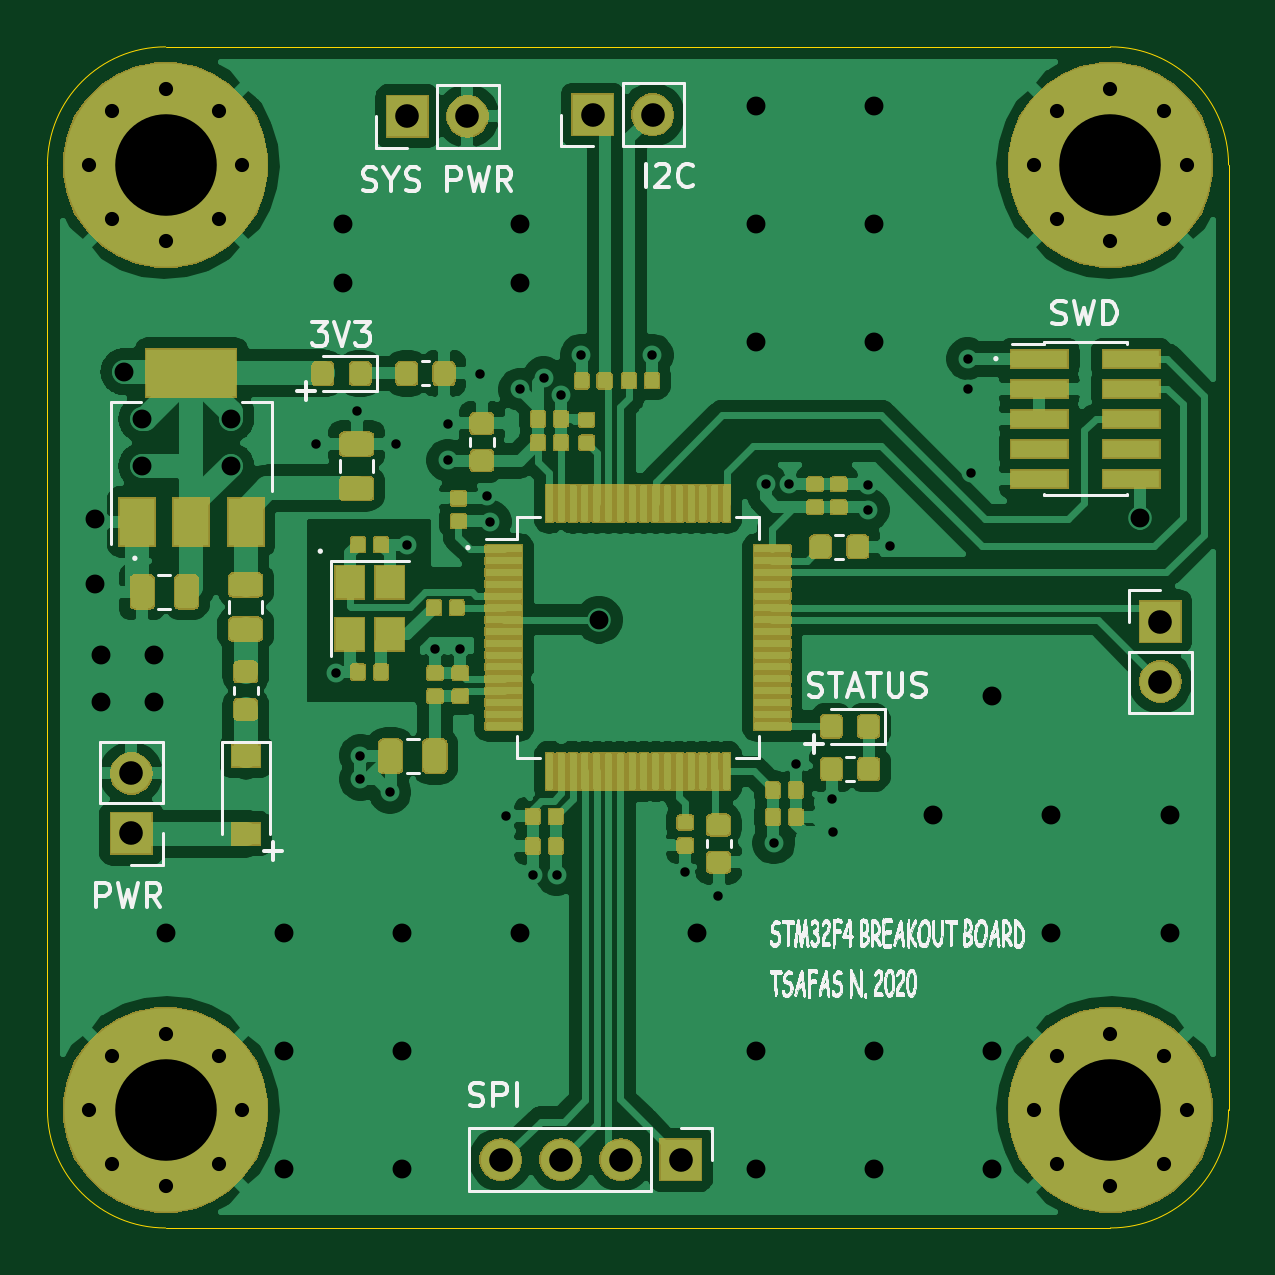
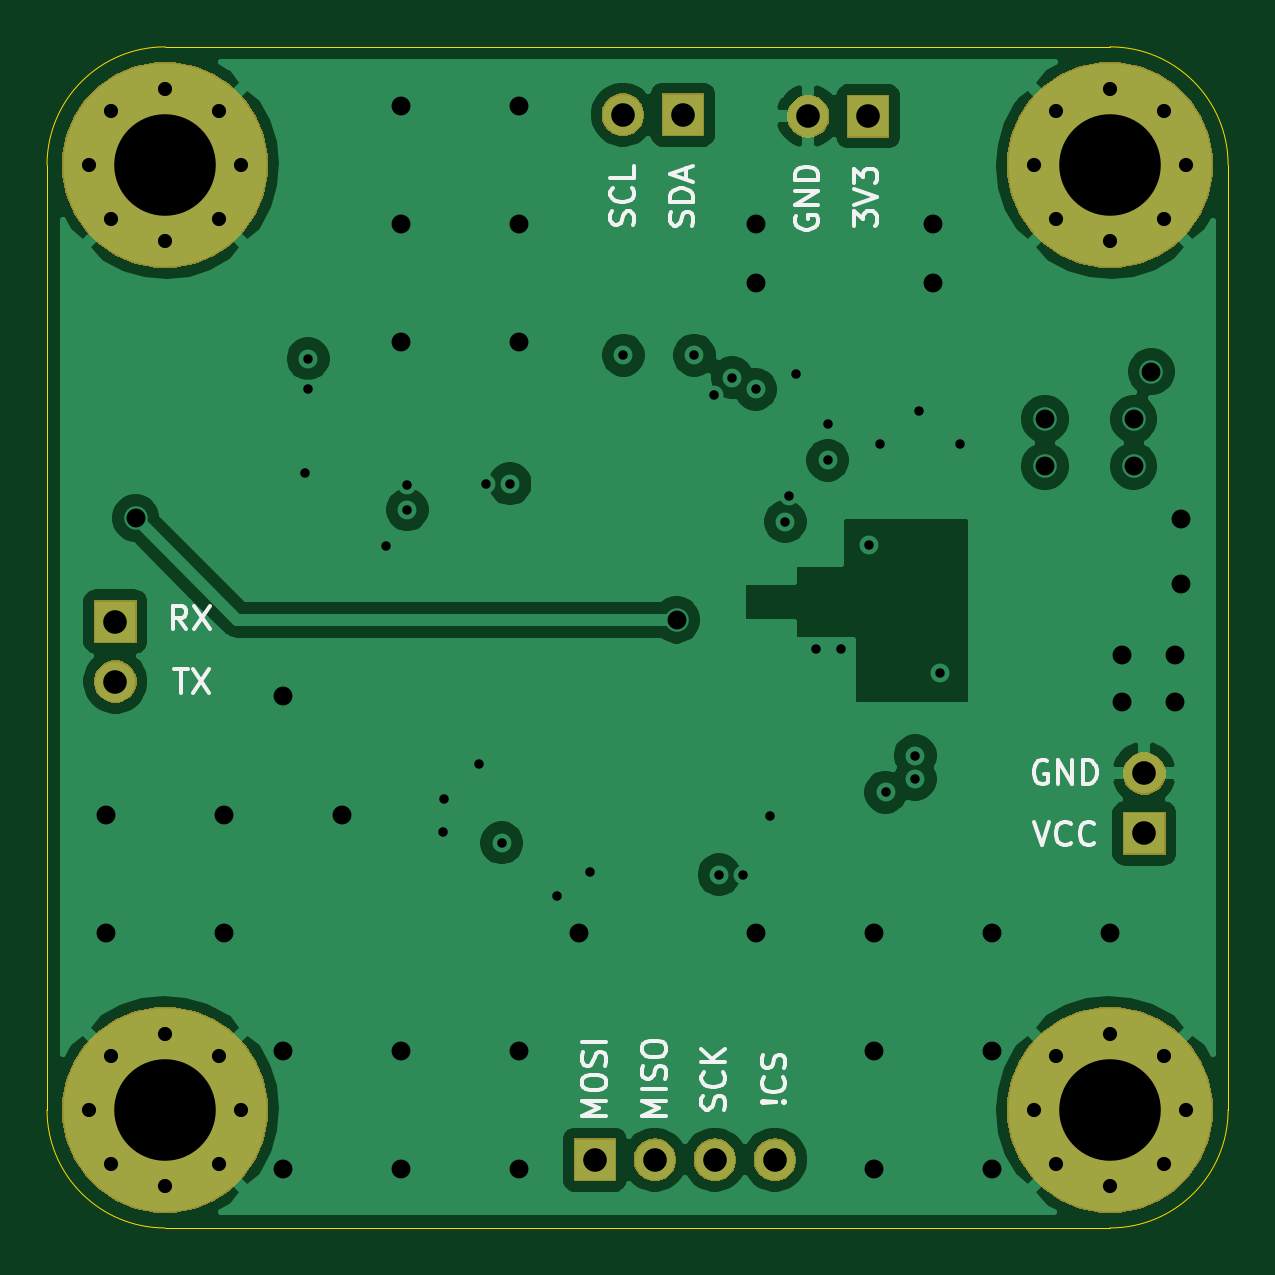
Circuit board: 12 layer files. Board 50.0 x 50.0 mm.
- bottom_copper: dev_board-B_Cu.gbr (62964 bytes)
- bottom_mask: dev_board-B_Mask.gbr (11128 bytes)
- paste: dev_board-B_Paste.gbr (491 bytes)
- bottom_silk: dev_board-B_SilkS.gbr (10452 bytes)
- outline: dev_board-Edge_Cuts.gbr (960 bytes)
- top_copper: dev_board-F_Cu.gbr (357026 bytes)
- top_mask: dev_board-F_Mask.gbr (106372 bytes)
- paste: dev_board-F_Paste.gbr (208379 bytes)
- top_silk: dev_board-F_SilkS.gbr (154665 bytes)
- inner_copper: dev_board-In1_Cu.gbr (65523 bytes)
- inner_copper: dev_board-In2_Cu.gbr (119628 bytes)
- drill: dev_board.drl (2121 bytes)

=== bottom_copper: dev_board-B_Cu.gbr (62964 bytes, source omitted) ===
=== bottom_mask: dev_board-B_Mask.gbr (11128 bytes, source omitted) ===
=== paste: dev_board-B_Paste.gbr ===
G04 #@! TF.GenerationSoftware,KiCad,Pcbnew,(5.1.5)-3*
G04 #@! TF.CreationDate,2020-06-14T16:13:44+03:00*
G04 #@! TF.ProjectId,dev_board,6465765f-626f-4617-9264-2e6b69636164,rev?*
G04 #@! TF.SameCoordinates,Original*
G04 #@! TF.FileFunction,Paste,Bot*
G04 #@! TF.FilePolarity,Positive*
%FSLAX46Y46*%
G04 Gerber Fmt 4.6, Leading zero omitted, Abs format (unit mm)*
G04 Created by KiCad (PCBNEW (5.1.5)-3) date 2020-06-14 16:13:44*
%MOMM*%
%LPD*%
G04 APERTURE LIST*
G04 APERTURE END LIST*
M02*

=== bottom_silk: dev_board-B_SilkS.gbr (10452 bytes, source omitted) ===
=== outline: dev_board-Edge_Cuts.gbr ===
G04 #@! TF.GenerationSoftware,KiCad,Pcbnew,(5.1.5)-3*
G04 #@! TF.CreationDate,2020-06-14T16:13:44+03:00*
G04 #@! TF.ProjectId,dev_board,6465765f-626f-4617-9264-2e6b69636164,rev?*
G04 #@! TF.SameCoordinates,Original*
G04 #@! TF.FileFunction,Profile,NP*
%FSLAX46Y46*%
G04 Gerber Fmt 4.6, Leading zero omitted, Abs format (unit mm)*
G04 Created by KiCad (PCBNEW (5.1.5)-3) date 2020-06-14 16:13:44*
%MOMM*%
%LPD*%
G04 APERTURE LIST*
%ADD10C,0.050000*%
G04 APERTURE END LIST*
D10*
X80000000Y-35000000D02*
X80000000Y-75000000D01*
X80000000Y-75000000D02*
G75*
G02X75000000Y-80000000I-5000000J0D01*
G01*
X35000000Y-80000000D02*
G75*
G02X30000000Y-75000000I0J5000000D01*
G01*
X30000000Y-35000000D02*
G75*
G02X35000000Y-30000000I5000000J0D01*
G01*
X75000000Y-30000000D02*
G75*
G02X80000000Y-35000000I0J-5000000D01*
G01*
X30000000Y-75000000D02*
X30000000Y-35000000D01*
X75000000Y-80000000D02*
X35000000Y-80000000D01*
X35000000Y-30000000D02*
X75000000Y-30000000D01*
M02*

=== top_copper: dev_board-F_Cu.gbr (357026 bytes, source omitted) ===
=== top_mask: dev_board-F_Mask.gbr (106372 bytes, source omitted) ===
=== paste: dev_board-F_Paste.gbr (208379 bytes, source omitted) ===
=== top_silk: dev_board-F_SilkS.gbr (154665 bytes, source omitted) ===
=== inner_copper: dev_board-In1_Cu.gbr (65523 bytes, source omitted) ===
=== inner_copper: dev_board-In2_Cu.gbr (119628 bytes, source omitted) ===
=== drill: dev_board.drl ===
M48
; DRILL file {KiCad (5.1.5)-3} date 14/6/2020 4:12:45 μμ
; FORMAT={3:3/ absolute / metric / suppress leading zeros}
; #@! TF.CreationDate,2020-06-14T16:12:45+03:00
; #@! TF.GenerationSoftware,Kicad,Pcbnew,(5.1.5)-3
FMAT,2
METRIC,TZ
T1C0.400
T2C0.600
T3C0.800
T4C1.000
T5C4.300
%
G90
G05
T1
X41350Y-46800
X42200Y-56500
X43100Y-45400
X43250Y-60000
X43250Y-61000
X44500Y-61550
X44750Y-46800
X45200Y-51100
X46400Y-55500
X46950Y-45950
X46950Y-47500
X47450Y-55500
X48300Y-43850
X48600Y-49000
X48750Y-50100
X49400Y-62550
X50000Y-44500
X50550Y-65050
X51000Y-44000
X51550Y-65050
X51750Y-44750
X52600Y-43050
X55600Y-43050
X57000Y-64950
X58400Y-65950
X60400Y-48500
X60750Y-63700
X61400Y-48500
X61700Y-60350
X63200Y-61850
X63250Y-63250
X64750Y-48550
X64750Y-49600
X65650Y-51150
X68950Y-43200
X68950Y-44500
X69100Y-48050
T2
X31775Y-35000
X32720Y-32720
X32720Y-37280
X35000Y-31775
X35000Y-38225
X37280Y-32720
X37280Y-37280
X38225Y-35000
X31775Y-75000
X32720Y-72720
X32720Y-77280
X35000Y-71775
X35000Y-78225
X37280Y-72720
X37280Y-77280
X38225Y-75000
X71775Y-75000
X72720Y-72720
X72720Y-77280
X75000Y-71775
X75000Y-78225
X77280Y-72720
X77280Y-77280
X78225Y-75000
X71775Y-35000
X72720Y-32720
X72720Y-37280
X75000Y-31775
X75000Y-38225
X77280Y-32720
X77280Y-37280
X78225Y-35000
T3
X32000Y-50000
X32000Y-52750
X32250Y-55750
X32250Y-57750
X33250Y-43750
X34000Y-45750
X34000Y-47750
X34500Y-55750
X34500Y-57750
X35000Y-67500
X37750Y-45750
X37750Y-47750
X40000Y-67500
X40000Y-72500
X40000Y-77500
X42500Y-37500
X42500Y-40000
X45000Y-67500
X45000Y-72500
X45000Y-77500
X50000Y-37500
X50000Y-40000
X50000Y-67500
X53350Y-54250
X57500Y-67500
X60000Y-32500
X60000Y-37500
X60000Y-42500
X60000Y-72500
X60000Y-77500
X65000Y-32500
X65000Y-37500
X65000Y-42500
X65000Y-72500
X65000Y-77500
X67500Y-62500
X70000Y-57500
X70000Y-72500
X70000Y-77500
X72500Y-62500
X72500Y-67500
X76250Y-49950
X77500Y-62500
X77500Y-67500
T4
X53080Y-32870
X55620Y-32870
X45240Y-32940
X47780Y-32940
X77110Y-54330
X77110Y-56870
X49190Y-77110
X51730Y-77110
X54270Y-77110
X56810Y-77110
X33550Y-60760
X33550Y-63300
T5
X35000Y-35000
X35000Y-75000
X75000Y-75000
X75000Y-35000
T0
M30

